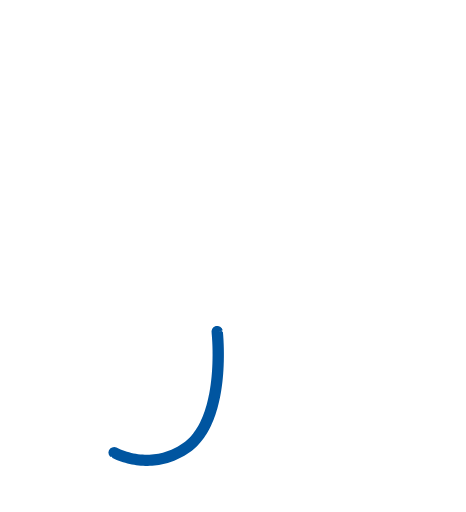
t = 0.00 s
t = 2.00 s: frame unchanged from t = 0.00 s, image omitted
t = 3.10 s: frame unchanged from t = 0.00 s, image omitted
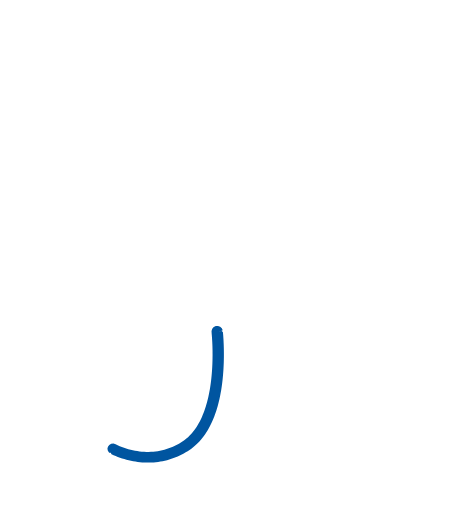
t = 5.03 s
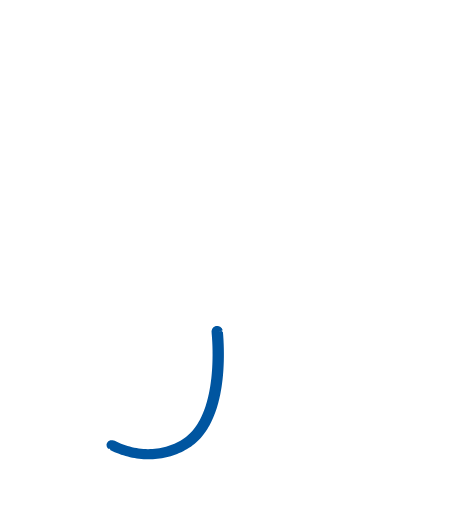
t = 6.51 s
t = 8.16 s: frame unchanged from t = 5.03 s, image omitted

The animated SVG that drew these frames (rendered in a browser with its animation timeline set to each time). Animation: 1 SMIL element (animate=1); frames cover the first 8.16 s, repeats indefinitely.

<svg xmlns="http://www.w3.org/2000/svg" viewBox="-4 -4 41 45" fill="none">
  <style>
    .rest { display: none; }
    @media (prefers-reduced-motion: reduce) {
      .moving { display: none; }
      .rest { display: inline; }
    }
  </style>
  <g class="rest">
    <path d="M6.02781 35.8117C5.78995 36.2251 5.79015 36.2252 5.79037 36.2253C5.79046 36.2254 5.79072 36.2255 5.7909 36.2256C5.79127 36.2258 5.79167 36.2261 5.79213 36.2263C5.79306 36.2268 5.7942 36.2275 5.79552 36.2282C5.79816 36.2296 5.80159 36.2315 5.80577 36.2337C5.81414 36.2382 5.82561 36.2443 5.84002 36.2518C5.86885 36.2667 5.90958 36.2873 5.96145 36.3119C6.06511 36.3612 6.21366 36.4272 6.40074 36.4984C6.77418 36.6405 7.30569 36.8049 7.94384 36.8964C9.20474 37.0772 10.8899 36.9729 12.5719 35.8475L12.6519 35.7931C13.6637 35.0966 14.3362 34.0494 14.7841 32.918C15.2325 31.7851 15.4691 30.5346 15.5886 29.3837C15.7083 28.2303 15.712 27.1596 15.6862 26.3784C15.6733 25.9873 15.6529 25.6673 15.6356 25.4441C15.6269 25.3325 15.619 25.245 15.6133 25.1847C15.6104 25.1547 15.608 25.1314 15.6063 25.1153C15.6055 25.1073 15.6048 25.101 15.6043 25.0966C15.6041 25.0945 15.6039 25.0927 15.6038 25.0915C15.6037 25.0909 15.6037 25.0904 15.6036 25.09C15.6036 25.0898 15.6036 25.0895 15.6036 25.0894C15.6035 25.0893 15.6035 25.0891 15.1874 25.1345L15.6035 25.0891C15.5732 24.8195 15.3267 24.6251 15.0529 24.655C14.7792 24.6848 14.5819 24.9275 14.6121 25.1971L14.6121 25.1972L14.6121 25.1973C14.6121 25.1974 14.6121 25.1976 14.6122 25.1978C14.6122 25.1984 14.6123 25.1995 14.6125 25.2011C14.6128 25.2042 14.6134 25.2091 14.6141 25.2158C14.6155 25.2292 14.6176 25.2499 14.6202 25.2772C14.6255 25.3318 14.6328 25.4135 14.641 25.5189C14.6573 25.7297 14.6768 26.0353 14.6893 26.4104C14.7141 27.1618 14.7101 28.1864 14.5962 29.2838C14.4821 30.3836 14.2592 31.5394 13.8547 32.5611C13.4497 33.5844 12.8759 34.4403 12.0804 34.9879L12.0124 35.0341C10.5829 35.9909 9.16449 36.0786 8.08756 35.9242C7.53825 35.8454 7.07982 35.7036 6.76022 35.5819C6.60079 35.5213 6.477 35.4661 6.39498 35.4271C6.35402 35.4076 6.32358 35.3922 6.30443 35.3823C6.29486 35.3773 6.2881 35.3737 6.28429 35.3717C6.2824 35.3707 6.28124 35.37 6.28082 35.3698L6.28073 35.3697C6.28081 35.3698 6.28095 35.3698 6.28112 35.3699C6.28121 35.37 6.28147 35.3701 6.28147 35.3701C6.04189 35.2366 5.73774 35.3195 5.60197 35.5555C5.46615 35.7915 5.5503 36.0913 5.78993 36.2251L6.02781 35.8117Z M6.03599 35.7975L6.03586 35.7977C6.03314 35.8024 6.03047 35.8071 6.02781 35.8117L6.03599 35.7975Z" fill="#0055A0"/>
  </g>
  <path class="moving" fill="#0055A0" d="M6.028 35.812 L5.928 35.985 L5.829 36.158 L5.898 36.281 L6.079 36.366 L6.263 36.444 L6.449 36.516 L6.637 36.583 L6.826 36.645 L7.018 36.701 L7.211 36.752 L7.405 36.798 L7.600 36.839 L7.797 36.874 L7.994 36.903 L8.192 36.928 L8.391 36.946 L8.590 36.959 L8.789 36.966 L8.989 36.967 L9.188 36.962 L9.387 36.951 L9.586 36.934 L9.784 36.911 L9.982 36.882 L10.178 36.847 L10.373 36.806 L10.567 36.758 L10.759 36.705 L10.950 36.645 L11.138 36.580 L11.325 36.508 L11.509 36.431 L11.690 36.349 L11.869 36.261 L12.046 36.167 L12.219 36.069 L12.390 35.965 L12.557 35.857 L12.722 35.744 L12.882 35.625 L13.036 35.499 L13.186 35.366 L13.330 35.228 L13.468 35.085 L13.601 34.936 L13.729 34.783 L13.851 34.625 L13.968 34.464 L14.080 34.298 L14.187 34.130 L14.288 33.958 L14.385 33.783 L14.477 33.606 L14.564 33.427 L14.647 33.245 L14.726 33.062 L14.800 32.877 L14.871 32.690 L14.938 32.502 L15.001 32.313 L15.060 32.123 L15.117 31.931 L15.169 31.739 L15.219 31.546 L15.266 31.352 L15.310 31.157 L15.351 30.962 L15.389 30.766 L15.425 30.570 L15.458 30.373 L15.489 30.176 L15.517 29.978 L15.543 29.780 L15.567 29.582 L15.589 29.384 L15.608 29.185 L15.626 28.987 L15.641 28.788 L15.655 28.589 L15.666 28.389 L15.676 28.190 L15.684 27.991 L15.691 27.791 L15.695 27.592 L15.698 27.392 L15.699 27.193 L15.698 26.993 L15.696 26.794 L15.692 26.594 L15.687 26.395 L15.679 26.195 L15.670 25.996 L15.660 25.797 L15.647 25.598 L15.632 25.399 L15.615 25.200 L15.516 25.099 L15.317 25.120 L15.256 25.127 L15.454 25.105 L15.596 25.040 L15.515 24.859 L15.369 24.725 L15.183 24.658 L14.985 24.667 L14.806 24.752 L14.674 24.900 L14.612 25.088 L14.621 25.287 L14.638 25.486 L14.653 25.685 L14.665 25.884 L14.676 26.083 L14.685 26.283 L14.692 26.482 L14.697 26.682 L14.700 26.881 L14.701 27.081 L14.701 27.280 L14.699 27.480 L14.696 27.679 L14.690 27.879 L14.683 28.078 L14.674 28.277 L14.662 28.476 L14.649 28.676 L14.634 28.875 L14.617 29.073 L14.597 29.272 L14.576 29.470 L14.552 29.668 L14.526 29.866 L14.497 30.064 L14.466 30.261 L14.432 30.457 L14.396 30.654 L14.356 30.849 L14.314 31.044 L14.268 31.238 L14.220 31.432 L14.168 31.625 L14.112 31.816 L14.053 32.007 L13.990 32.196 L13.923 32.384 L13.851 32.570 L13.775 32.755 L13.695 32.937 L13.609 33.117 L13.518 33.295 L13.422 33.470 L13.321 33.642 L13.213 33.810 L13.099 33.973 L12.979 34.133 L12.853 34.287 L12.719 34.436 L12.579 34.578 L12.433 34.713 L12.280 34.841 L12.120 34.960 L11.955 35.072 L11.786 35.179 L11.614 35.279 L11.438 35.374 L11.259 35.463 L11.077 35.545 L10.893 35.620 L10.705 35.689 L10.516 35.751 L10.324 35.805 L10.130 35.853 L9.934 35.893 L9.738 35.926 L9.540 35.951 L9.341 35.970 L9.142 35.981 L8.942 35.985 L8.743 35.982 L8.544 35.972 L8.345 35.956 L8.147 35.932 L7.949 35.903 L7.753 35.867 L7.558 35.825 L7.364 35.776 L7.172 35.722 L6.982 35.661 L6.794 35.595 L6.609 35.522 L6.426 35.442 L6.249 35.353 L6.056 35.307 L5.860 35.338 L5.692 35.442 L5.578 35.604 L5.537 35.798 L5.578 35.992 L5.692 36.154 L5.829 36.158 L5.928 35.985 Z M6.036 35.798 L6.035 35.800 L6.033 35.802 L6.032 35.805 L6.031 35.807 L6.029 35.809 L6.028 35.812 L6.029 35.809 L6.031 35.807 L6.032 35.805 L6.033 35.802 L6.035 35.800 Z">
    <animate attributeName="d" values="M6.028 35.812 L5.928 35.985 L5.829 36.158 L5.898 36.281 L6.079 36.366 L6.263 36.444 L6.449 36.516 L6.637 36.583 L6.826 36.645 L7.018 36.701 L7.211 36.752 L7.405 36.798 L7.600 36.839 L7.797 36.874 L7.994 36.903 L8.192 36.928 L8.391 36.946 L8.590 36.959 L8.789 36.966 L8.989 36.967 L9.188 36.962 L9.387 36.951 L9.586 36.934 L9.784 36.911 L9.982 36.882 L10.178 36.847 L10.373 36.806 L10.567 36.758 L10.759 36.705 L10.950 36.645 L11.138 36.580 L11.325 36.508 L11.509 36.431 L11.690 36.349 L11.869 36.261 L12.046 36.167 L12.219 36.069 L12.390 35.965 L12.557 35.857 L12.722 35.744 L12.882 35.625 L13.036 35.499 L13.186 35.366 L13.330 35.228 L13.468 35.085 L13.601 34.936 L13.729 34.783 L13.851 34.625 L13.968 34.464 L14.080 34.298 L14.187 34.130 L14.288 33.958 L14.385 33.783 L14.477 33.606 L14.564 33.427 L14.647 33.245 L14.726 33.062 L14.800 32.877 L14.871 32.690 L14.938 32.502 L15.001 32.313 L15.060 32.123 L15.117 31.931 L15.169 31.739 L15.219 31.546 L15.266 31.352 L15.310 31.157 L15.351 30.962 L15.389 30.766 L15.425 30.570 L15.458 30.373 L15.489 30.176 L15.517 29.978 L15.543 29.780 L15.567 29.582 L15.589 29.384 L15.608 29.185 L15.626 28.987 L15.641 28.788 L15.655 28.589 L15.666 28.389 L15.676 28.190 L15.684 27.991 L15.691 27.791 L15.695 27.592 L15.698 27.392 L15.699 27.193 L15.698 26.993 L15.696 26.794 L15.692 26.594 L15.687 26.395 L15.679 26.195 L15.670 25.996 L15.660 25.797 L15.647 25.598 L15.632 25.399 L15.615 25.200 L15.516 25.099 L15.317 25.120 L15.256 25.127 L15.454 25.105 L15.596 25.040 L15.515 24.859 L15.369 24.725 L15.183 24.658 L14.985 24.667 L14.806 24.752 L14.674 24.900 L14.612 25.088 L14.621 25.287 L14.638 25.486 L14.653 25.685 L14.665 25.884 L14.676 26.083 L14.685 26.283 L14.692 26.482 L14.697 26.682 L14.700 26.881 L14.701 27.081 L14.701 27.280 L14.699 27.480 L14.696 27.679 L14.690 27.879 L14.683 28.078 L14.674 28.277 L14.662 28.476 L14.649 28.676 L14.634 28.875 L14.617 29.073 L14.597 29.272 L14.576 29.470 L14.552 29.668 L14.526 29.866 L14.497 30.064 L14.466 30.261 L14.432 30.457 L14.396 30.654 L14.356 30.849 L14.314 31.044 L14.268 31.238 L14.220 31.432 L14.168 31.625 L14.112 31.816 L14.053 32.007 L13.990 32.196 L13.923 32.384 L13.851 32.570 L13.775 32.755 L13.695 32.937 L13.609 33.117 L13.518 33.295 L13.422 33.470 L13.321 33.642 L13.213 33.810 L13.099 33.973 L12.979 34.133 L12.853 34.287 L12.719 34.436 L12.579 34.578 L12.433 34.713 L12.280 34.841 L12.120 34.960 L11.955 35.072 L11.786 35.179 L11.614 35.279 L11.438 35.374 L11.259 35.463 L11.077 35.545 L10.893 35.620 L10.705 35.689 L10.516 35.751 L10.324 35.805 L10.130 35.853 L9.934 35.893 L9.738 35.926 L9.540 35.951 L9.341 35.970 L9.142 35.981 L8.942 35.985 L8.743 35.982 L8.544 35.972 L8.345 35.956 L8.147 35.932 L7.949 35.903 L7.753 35.867 L7.558 35.825 L7.364 35.776 L7.172 35.722 L6.982 35.661 L6.794 35.595 L6.609 35.522 L6.426 35.442 L6.249 35.353 L6.056 35.307 L5.860 35.338 L5.692 35.442 L5.578 35.604 L5.537 35.798 L5.578 35.992 L5.692 36.154 L5.829 36.158 L5.928 35.985 Z M6.036 35.798 L6.035 35.800 L6.033 35.802 L6.032 35.805 L6.031 35.807 L6.029 35.809 L6.028 35.812 L6.029 35.809 L6.031 35.807 L6.032 35.805 L6.033 35.802 L6.035 35.800 Z;M6.028 35.812 L5.928 35.985 L5.829 36.158 L5.898 36.281 L6.079 36.366 L6.263 36.444 L6.449 36.516 L6.637 36.583 L6.826 36.645 L7.018 36.701 L7.211 36.752 L7.405 36.798 L7.600 36.839 L7.797 36.874 L7.994 36.903 L8.192 36.928 L8.391 36.946 L8.590 36.959 L8.789 36.966 L8.989 36.967 L9.188 36.962 L9.387 36.951 L9.586 36.934 L9.784 36.911 L9.982 36.882 L10.178 36.847 L10.373 36.806 L10.567 36.758 L10.759 36.705 L10.950 36.645 L11.138 36.580 L11.325 36.508 L11.509 36.431 L11.690 36.349 L11.869 36.261 L12.046 36.167 L12.219 36.069 L12.390 35.965 L12.557 35.857 L12.722 35.744 L12.882 35.625 L13.036 35.499 L13.186 35.366 L13.330 35.228 L13.468 35.085 L13.601 34.936 L13.729 34.783 L13.851 34.625 L13.968 34.464 L14.080 34.298 L14.187 34.130 L14.288 33.958 L14.385 33.783 L14.477 33.606 L14.564 33.427 L14.647 33.245 L14.726 33.062 L14.800 32.877 L14.871 32.690 L14.938 32.502 L15.001 32.313 L15.060 32.123 L15.117 31.931 L15.169 31.739 L15.219 31.546 L15.266 31.352 L15.310 31.157 L15.351 30.962 L15.389 30.766 L15.425 30.570 L15.458 30.373 L15.489 30.176 L15.517 29.978 L15.543 29.780 L15.567 29.582 L15.589 29.384 L15.608 29.185 L15.626 28.987 L15.641 28.788 L15.655 28.589 L15.666 28.389 L15.676 28.190 L15.684 27.991 L15.691 27.791 L15.695 27.592 L15.698 27.392 L15.699 27.193 L15.698 26.993 L15.696 26.794 L15.692 26.594 L15.687 26.395 L15.679 26.195 L15.670 25.996 L15.660 25.797 L15.647 25.598 L15.632 25.399 L15.615 25.200 L15.516 25.099 L15.317 25.120 L15.256 25.127 L15.454 25.105 L15.596 25.040 L15.515 24.859 L15.369 24.725 L15.183 24.658 L14.985 24.667 L14.806 24.752 L14.674 24.900 L14.612 25.088 L14.621 25.287 L14.638 25.486 L14.653 25.685 L14.665 25.884 L14.676 26.083 L14.685 26.283 L14.692 26.482 L14.697 26.682 L14.700 26.881 L14.701 27.081 L14.701 27.280 L14.699 27.480 L14.696 27.679 L14.690 27.879 L14.683 28.078 L14.674 28.277 L14.662 28.476 L14.649 28.676 L14.634 28.875 L14.617 29.073 L14.597 29.272 L14.576 29.470 L14.552 29.668 L14.526 29.866 L14.497 30.064 L14.466 30.261 L14.432 30.457 L14.396 30.654 L14.356 30.849 L14.314 31.044 L14.268 31.238 L14.220 31.432 L14.168 31.625 L14.112 31.816 L14.053 32.007 L13.990 32.196 L13.923 32.384 L13.851 32.570 L13.775 32.755 L13.695 32.937 L13.609 33.117 L13.518 33.295 L13.422 33.470 L13.321 33.642 L13.213 33.810 L13.099 33.973 L12.979 34.133 L12.853 34.287 L12.719 34.436 L12.579 34.578 L12.433 34.713 L12.280 34.841 L12.120 34.960 L11.955 35.072 L11.786 35.179 L11.614 35.279 L11.438 35.374 L11.259 35.463 L11.077 35.545 L10.893 35.620 L10.705 35.689 L10.516 35.751 L10.324 35.805 L10.130 35.853 L9.934 35.893 L9.738 35.926 L9.540 35.951 L9.341 35.970 L9.142 35.981 L8.942 35.985 L8.743 35.982 L8.544 35.972 L8.345 35.956 L8.147 35.932 L7.949 35.903 L7.753 35.867 L7.558 35.825 L7.364 35.776 L7.172 35.722 L6.982 35.661 L6.794 35.595 L6.609 35.522 L6.426 35.442 L6.249 35.353 L6.056 35.307 L5.860 35.338 L5.692 35.442 L5.578 35.604 L5.537 35.798 L5.578 35.992 L5.692 36.154 L5.829 36.158 L5.928 35.985 Z M6.036 35.798 L6.035 35.800 L6.033 35.802 L6.032 35.805 L6.031 35.807 L6.029 35.809 L6.028 35.812 L6.029 35.809 L6.031 35.807 L6.032 35.805 L6.033 35.802 L6.035 35.800 Z;M5.866 35.165 L5.761 35.316 L5.656 35.467 L5.724 35.585 L5.906 35.674 L6.091 35.758 L6.278 35.836 L6.468 35.909 L6.659 35.977 L6.852 36.040 L7.047 36.098 L7.243 36.151 L7.440 36.199 L7.638 36.241 L7.838 36.279 L8.038 36.311 L8.239 36.338 L8.440 36.359 L8.641 36.375 L8.843 36.385 L9.045 36.390 L9.247 36.388 L9.448 36.381 L9.648 36.368 L9.848 36.349 L10.047 36.324 L10.245 36.293 L10.442 36.257 L10.637 36.214 L10.830 36.165 L11.021 36.111 L11.210 36.051 L11.397 35.986 L11.582 35.914 L11.764 35.838 L11.943 35.756 L12.119 35.670 L12.293 35.578 L12.463 35.481 L12.631 35.380 L12.793 35.272 L12.951 35.158 L13.104 35.038 L13.251 34.912 L13.392 34.781 L13.528 34.644 L13.659 34.503 L13.784 34.357 L13.904 34.208 L14.019 34.054 L14.128 33.897 L14.233 33.737 L14.332 33.573 L14.427 33.407 L14.517 33.239 L14.603 33.068 L14.684 32.895 L14.761 32.720 L14.834 32.543 L14.903 32.364 L14.969 32.184 L15.030 32.003 L15.089 31.820 L15.144 31.636 L15.196 31.451 L15.244 31.265 L15.290 31.077 L15.333 30.889 L15.373 30.700 L15.410 30.510 L15.445 30.320 L15.477 30.128 L15.507 29.936 L15.534 29.744 L15.559 29.550 L15.582 29.356 L15.602 29.162 L15.621 28.967 L15.637 28.772 L15.652 28.576 L15.664 28.379 L15.674 28.182 L15.683 27.985 L15.690 27.787 L15.695 27.589 L15.698 27.391 L15.699 27.192 L15.698 26.993 L15.696 26.794 L15.692 26.594 L15.687 26.395 L15.679 26.195 L15.670 25.996 L15.660 25.797 L15.647 25.598 L15.632 25.399 L15.615 25.200 L15.516 25.099 L15.317 25.120 L15.256 25.127 L15.454 25.105 L15.596 25.040 L15.515 24.859 L15.369 24.725 L15.183 24.658 L14.985 24.667 L14.806 24.752 L14.674 24.900 L14.612 25.088 L14.621 25.287 L14.638 25.486 L14.653 25.685 L14.665 25.884 L14.676 26.083 L14.685 26.283 L14.692 26.482 L14.697 26.682 L14.700 26.881 L14.701 27.081 L14.701 27.280 L14.699 27.479 L14.695 27.677 L14.689 27.875 L14.681 28.073 L14.672 28.270 L14.660 28.467 L14.646 28.663 L14.630 28.858 L14.612 29.054 L14.592 29.248 L14.569 29.442 L14.544 29.636 L14.516 29.829 L14.486 30.021 L14.454 30.212 L14.418 30.403 L14.380 30.592 L14.339 30.781 L14.295 30.969 L14.248 31.156 L14.197 31.341 L14.143 31.526 L14.085 31.709 L14.024 31.891 L13.959 32.071 L13.889 32.249 L13.815 32.426 L13.737 32.600 L13.653 32.772 L13.565 32.942 L13.472 33.109 L13.373 33.273 L13.268 33.433 L13.158 33.590 L13.041 33.742 L12.918 33.889 L12.789 34.032 L12.652 34.168 L12.510 34.299 L12.360 34.422 L12.204 34.538 L12.041 34.646 L11.873 34.746 L11.701 34.841 L11.526 34.930 L11.348 35.013 L11.166 35.090 L10.981 35.161 L10.794 35.225 L10.604 35.283 L10.411 35.333 L10.217 35.377 L10.020 35.414 L9.822 35.444 L9.623 35.467 L9.423 35.482 L9.221 35.491 L9.020 35.493 L8.818 35.488 L8.616 35.476 L8.415 35.458 L8.214 35.433 L8.014 35.402 L7.815 35.364 L7.617 35.321 L7.420 35.271 L7.224 35.216 L7.031 35.155 L6.839 35.088 L6.650 35.016 L6.462 34.937 L6.278 34.852 L6.100 34.759 L5.905 34.703 L5.706 34.718 L5.532 34.802 L5.412 34.942 L5.367 35.117 L5.404 35.298 L5.517 35.454 L5.656 35.467 L5.761 35.316 Z M5.875 35.152 L5.873 35.154 L5.872 35.156 L5.870 35.158 L5.869 35.160 L5.867 35.162 L5.866 35.165 L5.867 35.162 L5.869 35.160 L5.870 35.158 L5.872 35.156 L5.873 35.154 Z;M5.866 35.165 L5.761 35.316 L5.656 35.467 L5.724 35.585 L5.906 35.674 L6.091 35.758 L6.278 35.836 L6.468 35.909 L6.659 35.977 L6.852 36.040 L7.047 36.098 L7.243 36.151 L7.440 36.199 L7.638 36.241 L7.838 36.279 L8.038 36.311 L8.239 36.338 L8.440 36.359 L8.641 36.375 L8.843 36.385 L9.045 36.390 L9.247 36.388 L9.448 36.381 L9.648 36.368 L9.848 36.349 L10.047 36.324 L10.245 36.293 L10.442 36.257 L10.637 36.214 L10.830 36.165 L11.021 36.111 L11.210 36.051 L11.397 35.986 L11.582 35.914 L11.764 35.838 L11.943 35.756 L12.119 35.670 L12.293 35.578 L12.463 35.481 L12.631 35.380 L12.793 35.272 L12.951 35.158 L13.104 35.038 L13.251 34.912 L13.392 34.781 L13.528 34.644 L13.659 34.503 L13.784 34.357 L13.904 34.208 L14.019 34.054 L14.128 33.897 L14.233 33.737 L14.332 33.573 L14.427 33.407 L14.517 33.239 L14.603 33.068 L14.684 32.895 L14.761 32.720 L14.834 32.543 L14.903 32.364 L14.969 32.184 L15.030 32.003 L15.089 31.820 L15.144 31.636 L15.196 31.451 L15.244 31.265 L15.290 31.077 L15.333 30.889 L15.373 30.700 L15.410 30.510 L15.445 30.320 L15.477 30.128 L15.507 29.936 L15.534 29.744 L15.559 29.550 L15.582 29.356 L15.602 29.162 L15.621 28.967 L15.637 28.772 L15.652 28.576 L15.664 28.379 L15.674 28.182 L15.683 27.985 L15.690 27.787 L15.695 27.589 L15.698 27.391 L15.699 27.192 L15.698 26.993 L15.696 26.794 L15.692 26.594 L15.687 26.395 L15.679 26.195 L15.670 25.996 L15.660 25.797 L15.647 25.598 L15.632 25.399 L15.615 25.200 L15.516 25.099 L15.317 25.120 L15.256 25.127 L15.454 25.105 L15.596 25.040 L15.515 24.859 L15.369 24.725 L15.183 24.658 L14.985 24.667 L14.806 24.752 L14.674 24.900 L14.612 25.088 L14.621 25.287 L14.638 25.486 L14.653 25.685 L14.665 25.884 L14.676 26.083 L14.685 26.283 L14.692 26.482 L14.697 26.682 L14.700 26.881 L14.701 27.081 L14.701 27.280 L14.699 27.479 L14.695 27.677 L14.689 27.875 L14.681 28.073 L14.672 28.270 L14.660 28.467 L14.646 28.663 L14.630 28.858 L14.612 29.054 L14.592 29.248 L14.569 29.442 L14.544 29.636 L14.516 29.829 L14.486 30.021 L14.454 30.212 L14.418 30.403 L14.380 30.592 L14.339 30.781 L14.295 30.969 L14.248 31.156 L14.197 31.341 L14.143 31.526 L14.085 31.709 L14.024 31.891 L13.959 32.071 L13.889 32.249 L13.815 32.426 L13.737 32.600 L13.653 32.772 L13.565 32.942 L13.472 33.109 L13.373 33.273 L13.268 33.433 L13.158 33.590 L13.041 33.742 L12.918 33.889 L12.789 34.032 L12.652 34.168 L12.510 34.299 L12.360 34.422 L12.204 34.538 L12.041 34.646 L11.873 34.746 L11.701 34.841 L11.526 34.930 L11.348 35.013 L11.166 35.090 L10.981 35.161 L10.794 35.225 L10.604 35.283 L10.411 35.333 L10.217 35.377 L10.020 35.414 L9.822 35.444 L9.623 35.467 L9.423 35.482 L9.221 35.491 L9.020 35.493 L8.818 35.488 L8.616 35.476 L8.415 35.458 L8.214 35.433 L8.014 35.402 L7.815 35.364 L7.617 35.321 L7.420 35.271 L7.224 35.216 L7.031 35.155 L6.839 35.088 L6.650 35.016 L6.462 34.937 L6.278 34.852 L6.100 34.759 L5.905 34.703 L5.706 34.718 L5.532 34.802 L5.412 34.942 L5.367 35.117 L5.404 35.298 L5.517 35.454 L5.656 35.467 L5.761 35.316 Z M5.875 35.152 L5.873 35.154 L5.872 35.156 L5.870 35.158 L5.869 35.160 L5.867 35.162 L5.866 35.165 L5.867 35.162 L5.869 35.160 L5.870 35.158 L5.872 35.156 L5.873 35.154 Z;M6.028 35.812 L5.928 35.985 L5.829 36.158 L5.898 36.281 L6.079 36.366 L6.263 36.444 L6.449 36.516 L6.637 36.583 L6.826 36.645 L7.018 36.701 L7.211 36.752 L7.405 36.798 L7.600 36.839 L7.797 36.874 L7.994 36.903 L8.192 36.928 L8.391 36.946 L8.590 36.959 L8.789 36.966 L8.989 36.967 L9.188 36.962 L9.387 36.951 L9.586 36.934 L9.784 36.911 L9.982 36.882 L10.178 36.847 L10.373 36.806 L10.567 36.758 L10.759 36.705 L10.950 36.645 L11.138 36.580 L11.325 36.508 L11.509 36.431 L11.690 36.349 L11.869 36.261 L12.046 36.167 L12.219 36.069 L12.390 35.965 L12.557 35.857 L12.722 35.744 L12.882 35.625 L13.036 35.499 L13.186 35.366 L13.330 35.228 L13.468 35.085 L13.601 34.936 L13.729 34.783 L13.851 34.625 L13.968 34.464 L14.080 34.298 L14.187 34.130 L14.288 33.958 L14.385 33.783 L14.477 33.606 L14.564 33.427 L14.647 33.245 L14.726 33.062 L14.800 32.877 L14.871 32.690 L14.938 32.502 L15.001 32.313 L15.060 32.123 L15.117 31.931 L15.169 31.739 L15.219 31.546 L15.266 31.352 L15.310 31.157 L15.351 30.962 L15.389 30.766 L15.425 30.570 L15.458 30.373 L15.489 30.176 L15.517 29.978 L15.543 29.780 L15.567 29.582 L15.589 29.384 L15.608 29.185 L15.626 28.987 L15.641 28.788 L15.655 28.589 L15.666 28.389 L15.676 28.190 L15.684 27.991 L15.691 27.791 L15.695 27.592 L15.698 27.392 L15.699 27.193 L15.698 26.993 L15.696 26.794 L15.692 26.594 L15.687 26.395 L15.679 26.195 L15.670 25.996 L15.660 25.797 L15.647 25.598 L15.632 25.399 L15.615 25.200 L15.516 25.099 L15.317 25.120 L15.256 25.127 L15.454 25.105 L15.596 25.040 L15.515 24.859 L15.369 24.725 L15.183 24.658 L14.985 24.667 L14.806 24.752 L14.674 24.900 L14.612 25.088 L14.621 25.287 L14.638 25.486 L14.653 25.685 L14.665 25.884 L14.676 26.083 L14.685 26.283 L14.692 26.482 L14.697 26.682 L14.700 26.881 L14.701 27.081 L14.701 27.280 L14.699 27.480 L14.696 27.679 L14.690 27.879 L14.683 28.078 L14.674 28.277 L14.662 28.476 L14.649 28.676 L14.634 28.875 L14.617 29.073 L14.597 29.272 L14.576 29.470 L14.552 29.668 L14.526 29.866 L14.497 30.064 L14.466 30.261 L14.432 30.457 L14.396 30.654 L14.356 30.849 L14.314 31.044 L14.268 31.238 L14.220 31.432 L14.168 31.625 L14.112 31.816 L14.053 32.007 L13.990 32.196 L13.923 32.384 L13.851 32.570 L13.775 32.755 L13.695 32.937 L13.609 33.117 L13.518 33.295 L13.422 33.470 L13.321 33.642 L13.213 33.810 L13.099 33.973 L12.979 34.133 L12.853 34.287 L12.719 34.436 L12.579 34.578 L12.433 34.713 L12.280 34.841 L12.120 34.960 L11.955 35.072 L11.786 35.179 L11.614 35.279 L11.438 35.374 L11.259 35.463 L11.077 35.545 L10.893 35.620 L10.705 35.689 L10.516 35.751 L10.324 35.805 L10.130 35.853 L9.934 35.893 L9.738 35.926 L9.540 35.951 L9.341 35.970 L9.142 35.981 L8.942 35.985 L8.743 35.982 L8.544 35.972 L8.345 35.956 L8.147 35.932 L7.949 35.903 L7.753 35.867 L7.558 35.825 L7.364 35.776 L7.172 35.722 L6.982 35.661 L6.794 35.595 L6.609 35.522 L6.426 35.442 L6.249 35.353 L6.056 35.307 L5.860 35.338 L5.692 35.442 L5.578 35.604 L5.537 35.798 L5.578 35.992 L5.692 36.154 L5.829 36.158 L5.928 35.985 Z M6.036 35.798 L6.035 35.800 L6.033 35.802 L6.032 35.805 L6.031 35.807 L6.029 35.809 L6.028 35.812 L6.029 35.809 L6.031 35.807 L6.032 35.805 L6.033 35.802 L6.035 35.800 Z;M6.028 35.812 L5.928 35.985 L5.829 36.158 L5.898 36.281 L6.079 36.366 L6.263 36.444 L6.449 36.516 L6.637 36.583 L6.826 36.645 L7.018 36.701 L7.211 36.752 L7.405 36.798 L7.600 36.839 L7.797 36.874 L7.994 36.903 L8.192 36.928 L8.391 36.946 L8.590 36.959 L8.789 36.966 L8.989 36.967 L9.188 36.962 L9.387 36.951 L9.586 36.934 L9.784 36.911 L9.982 36.882 L10.178 36.847 L10.373 36.806 L10.567 36.758 L10.759 36.705 L10.950 36.645 L11.138 36.580 L11.325 36.508 L11.509 36.431 L11.690 36.349 L11.869 36.261 L12.046 36.167 L12.219 36.069 L12.390 35.965 L12.557 35.857 L12.722 35.744 L12.882 35.625 L13.036 35.499 L13.186 35.366 L13.330 35.228 L13.468 35.085 L13.601 34.936 L13.729 34.783 L13.851 34.625 L13.968 34.464 L14.080 34.298 L14.187 34.130 L14.288 33.958 L14.385 33.783 L14.477 33.606 L14.564 33.427 L14.647 33.245 L14.726 33.062 L14.800 32.877 L14.871 32.690 L14.938 32.502 L15.001 32.313 L15.060 32.123 L15.117 31.931 L15.169 31.739 L15.219 31.546 L15.266 31.352 L15.310 31.157 L15.351 30.962 L15.389 30.766 L15.425 30.570 L15.458 30.373 L15.489 30.176 L15.517 29.978 L15.543 29.780 L15.567 29.582 L15.589 29.384 L15.608 29.185 L15.626 28.987 L15.641 28.788 L15.655 28.589 L15.666 28.389 L15.676 28.190 L15.684 27.991 L15.691 27.791 L15.695 27.592 L15.698 27.392 L15.699 27.193 L15.698 26.993 L15.696 26.794 L15.692 26.594 L15.687 26.395 L15.679 26.195 L15.670 25.996 L15.660 25.797 L15.647 25.598 L15.632 25.399 L15.615 25.200 L15.516 25.099 L15.317 25.120 L15.256 25.127 L15.454 25.105 L15.596 25.040 L15.515 24.859 L15.369 24.725 L15.183 24.658 L14.985 24.667 L14.806 24.752 L14.674 24.900 L14.612 25.088 L14.621 25.287 L14.638 25.486 L14.653 25.685 L14.665 25.884 L14.676 26.083 L14.685 26.283 L14.692 26.482 L14.697 26.682 L14.700 26.881 L14.701 27.081 L14.701 27.280 L14.699 27.480 L14.696 27.679 L14.690 27.879 L14.683 28.078 L14.674 28.277 L14.662 28.476 L14.649 28.676 L14.634 28.875 L14.617 29.073 L14.597 29.272 L14.576 29.470 L14.552 29.668 L14.526 29.866 L14.497 30.064 L14.466 30.261 L14.432 30.457 L14.396 30.654 L14.356 30.849 L14.314 31.044 L14.268 31.238 L14.220 31.432 L14.168 31.625 L14.112 31.816 L14.053 32.007 L13.990 32.196 L13.923 32.384 L13.851 32.570 L13.775 32.755 L13.695 32.937 L13.609 33.117 L13.518 33.295 L13.422 33.470 L13.321 33.642 L13.213 33.810 L13.099 33.973 L12.979 34.133 L12.853 34.287 L12.719 34.436 L12.579 34.578 L12.433 34.713 L12.280 34.841 L12.120 34.960 L11.955 35.072 L11.786 35.179 L11.614 35.279 L11.438 35.374 L11.259 35.463 L11.077 35.545 L10.893 35.620 L10.705 35.689 L10.516 35.751 L10.324 35.805 L10.130 35.853 L9.934 35.893 L9.738 35.926 L9.540 35.951 L9.341 35.970 L9.142 35.981 L8.942 35.985 L8.743 35.982 L8.544 35.972 L8.345 35.956 L8.147 35.932 L7.949 35.903 L7.753 35.867 L7.558 35.825 L7.364 35.776 L7.172 35.722 L6.982 35.661 L6.794 35.595 L6.609 35.522 L6.426 35.442 L6.249 35.353 L6.056 35.307 L5.860 35.338 L5.692 35.442 L5.578 35.604 L5.537 35.798 L5.578 35.992 L5.692 36.154 L5.829 36.158 L5.928 35.985 Z M6.036 35.798 L6.035 35.800 L6.033 35.802 L6.032 35.805 L6.031 35.807 L6.029 35.809 L6.028 35.812 L6.029 35.809 L6.031 35.807 L6.032 35.805 L6.033 35.802 L6.035 35.800 Z" keyTimes="0;0.2;0.35;0.47;0.65;1" calcMode="spline" keySplines="0.4 0 0.6 1;0.4 0 0.6 1;0.4 0 0.6 1;0.4 0 0.6 1;0.4 0 0.6 1" dur="11s" begin="2s" repeatCount="indefinite"/>
  </path>
</svg>
